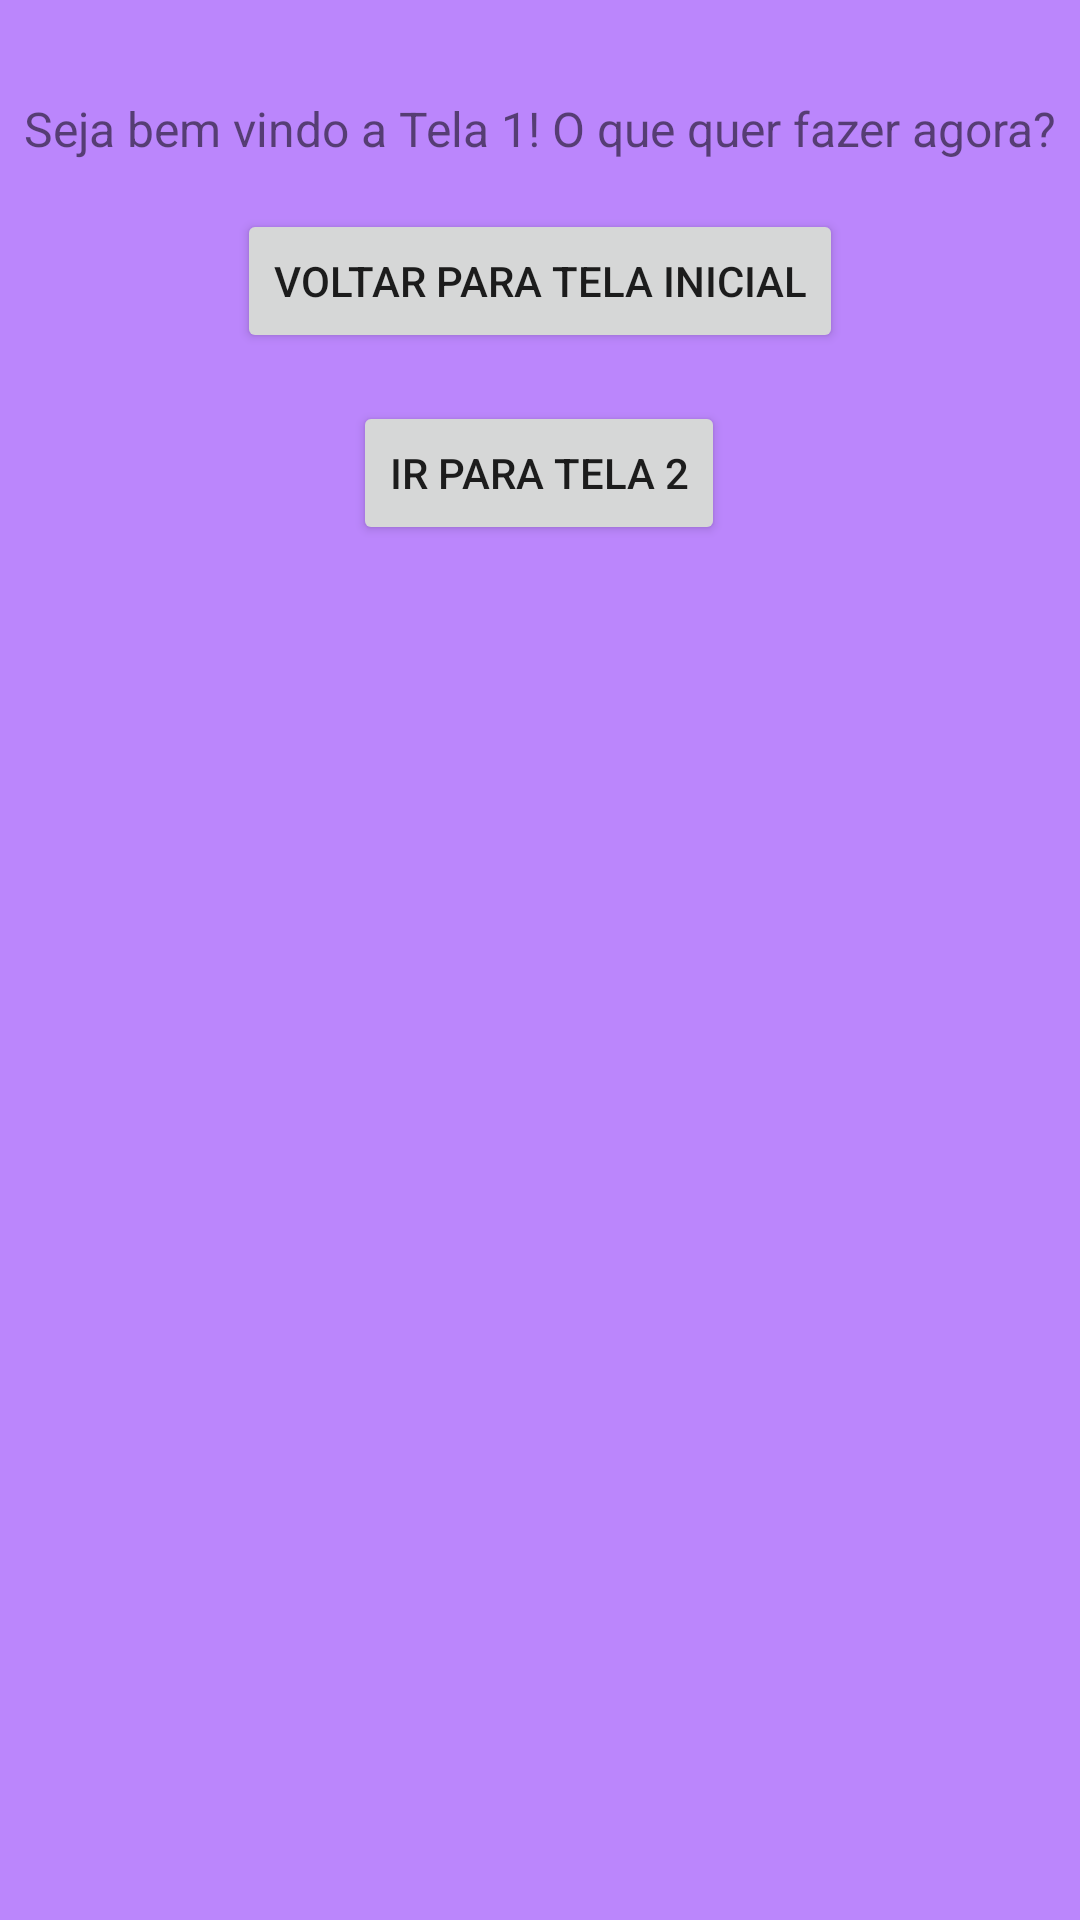

The Android layout XML behind this screen, and the referenced resources:
<!-- AndroidManifest.xml: application theme Theme.CdoDesconto -->
<!-- res/layout/activity_tela_btn1.xml -->
<?xml version="1.0" encoding="utf-8"?>
<androidx.constraintlayout.widget.ConstraintLayout xmlns:android="http://schemas.android.com/apk/res/android"
    xmlns:app="http://schemas.android.com/apk/res-auto"
    xmlns:tools="http://schemas.android.com/tools"
    android:layout_width="match_parent"
    android:layout_height="match_parent"
    android:background="@color/purple_200"
    tools:context=".TelaActivityBtn1">

    <TextView
        android:id="@+id/txt_Titulo_Tela1"
        android:layout_width="wrap_content"
        android:layout_height="wrap_content"
        android:layout_marginTop="32dp"
        android:text="@string/texto_boasVindas"
        android:textSize="16sp"
        android:textAlignment="center"
        app:layout_constraintEnd_toEndOf="parent"
        app:layout_constraintStart_toStartOf="parent"
        app:layout_constraintTop_toTopOf="parent" />

    <Button
        android:id="@+id/btn_pagina_inicial"
        android:layout_width="wrap_content"
        android:layout_height="wrap_content"
        android:layout_marginTop="16dp"
        android:text="@string/Tela1paraTelaPrincipal"
        app:layout_constraintEnd_toEndOf="parent"
        app:layout_constraintStart_toStartOf="parent"
        app:layout_constraintTop_toBottomOf="@+id/txt_Titulo_Tela1" />

    <Button
        android:id="@+id/btn_activy2"
        android:layout_width="wrap_content"
        android:layout_height="wrap_content"
        android:layout_marginTop="16dp"
        android:text="@string/texto_btn2"
        app:layout_constraintEnd_toEndOf="parent"
        app:layout_constraintHorizontal_bias="0.498"
        app:layout_constraintStart_toStartOf="parent"
        app:layout_constraintTop_toBottomOf="@+id/btn_pagina_inicial" />
</androidx.constraintlayout.widget.ConstraintLayout>
<!-- resources referenced by this layout -->
<resources>
  <string name="Tela1paraTelaPrincipal">Voltar para Tela Inicial</string>
  <string name="texto_boasVindas">Seja bem vindo a Tela 1! O que quer fazer agora?</string>
  <string name="texto_btn2">Ir para tela 2</string>
  <style name="Theme.CdoDesconto" parent="Theme.MaterialComponents.DayNight.DarkActionBar">
          
          <item name="colorPrimary">@color/purple_500</item>
          <item name="colorPrimaryVariant">@color/purple_700</item>
          <item name="colorOnPrimary">@color/white</item>
          
          <item name="colorSecondary">@color/teal_200</item>
          <item name="colorSecondaryVariant">@color/teal_700</item>
          <item name="colorOnSecondary">@color/black</item>
          
          <item name="android:statusBarColor" tools:targetApi="l">?attr/colorPrimaryVariant</item>
          
      </style>
  <!-- not gathered from this repository: default colours our renderer supplied (Android Studio template values) -->
  <color name="purple_200">#FFBB86FC</color>
  <color name="purple_500">#FF6200EE</color>
  <color name="purple_700">#FF3700B3</color>
  <color name="teal_200">#FF03DAC5</color>
  <color name="teal_700">#FF018786</color>
  <color name="black">#FF000000</color>
  <color name="white">#FFFFFFFF</color>
</resources>
